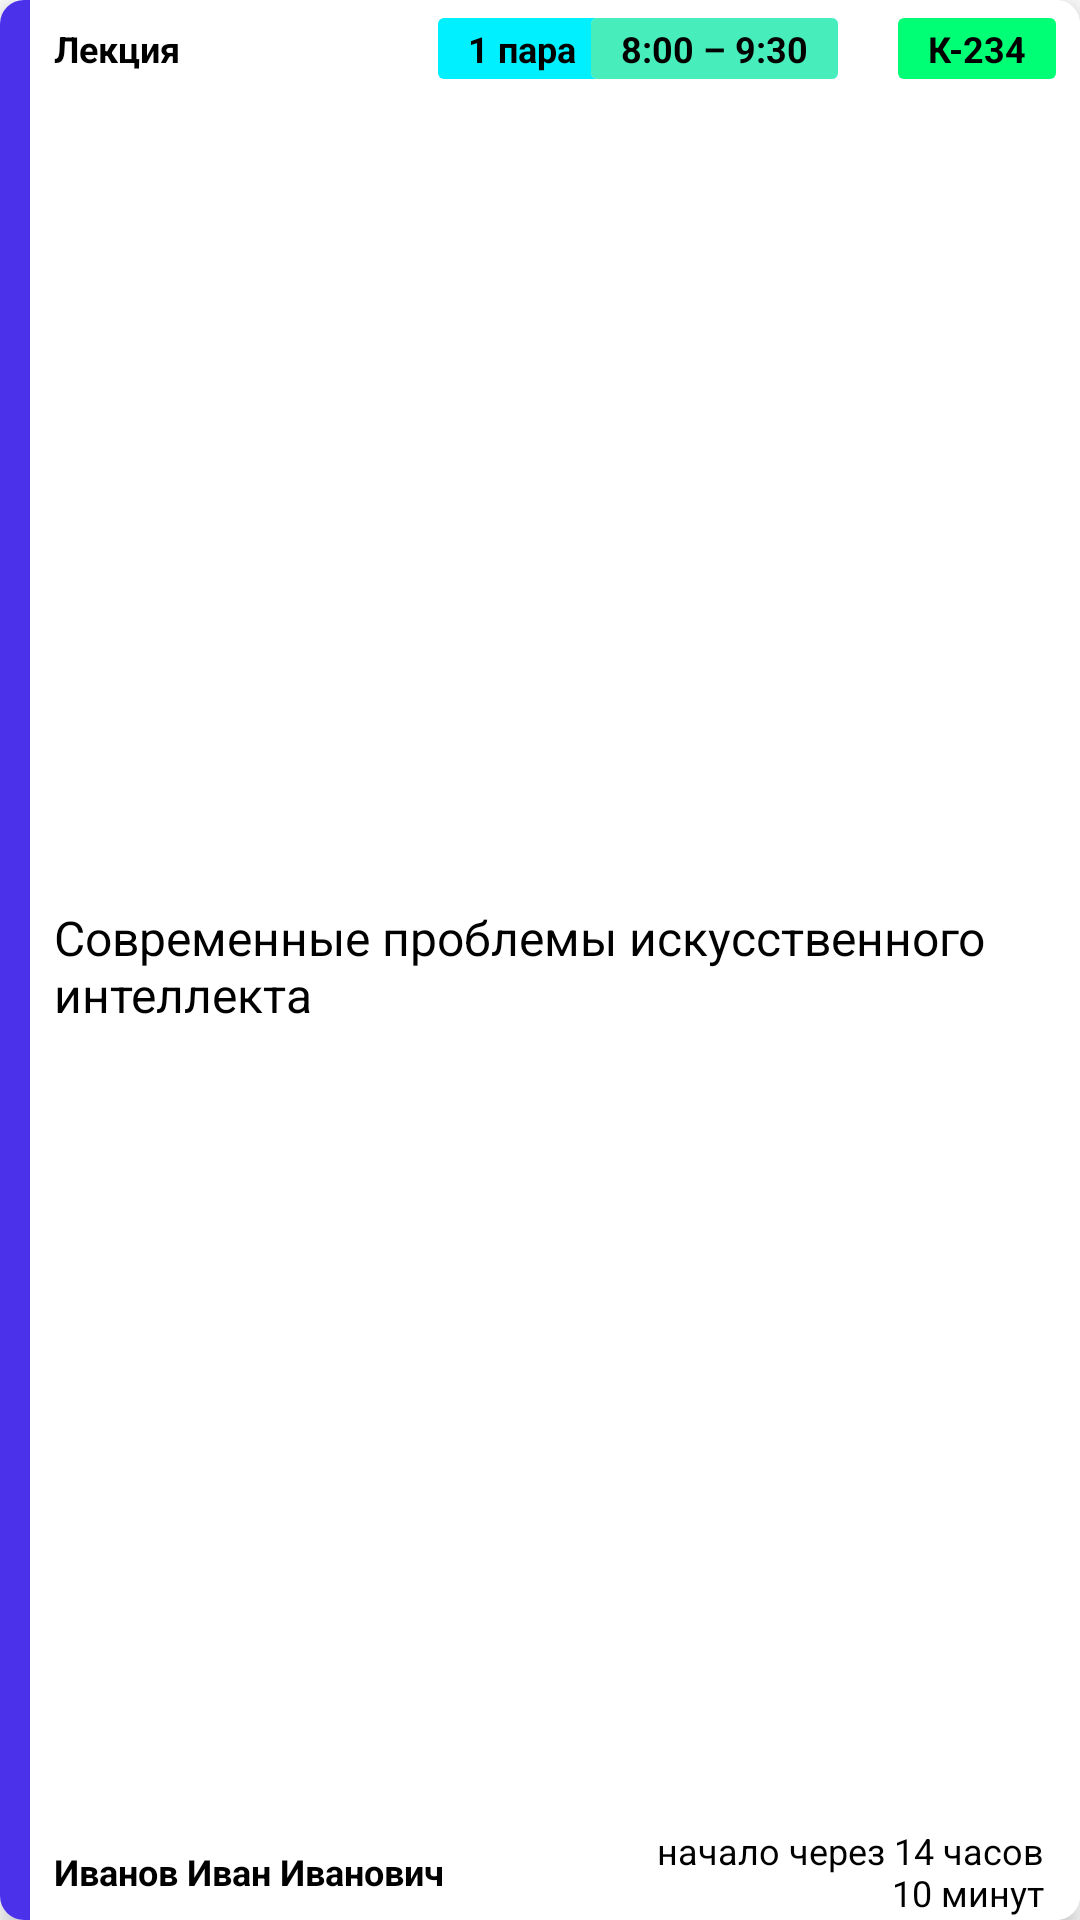

The Android layout XML behind this screen, and the referenced resources:
<!-- AndroidManifest.xml: application theme Theme.KubSTU_app -->
<!-- res/layout/viewholder_lessonshome.xml -->
<?xml version="1.0" encoding="utf-8"?>
<androidx.cardview.widget.CardView
    xmlns:android="http://schemas.android.com/apk/res/android"
    xmlns:app="http://schemas.android.com/apk/res-auto"
    xmlns:tools="http://schemas.android.com/tools"
    android:layout_width="380dp"
    android:layout_height="120dp"
    app:cardCornerRadius="8dp"
    app:cardElevation="5dp"
    android:layout_margin="8dp">

    <LinearLayout
        android:layout_width="match_parent"
        android:layout_height="match_parent"
        android:orientation="horizontal"
        android:background="@color/white">

        <androidx.constraintlayout.widget.ConstraintLayout
            android:id="@+id/LessonCardCornerColor"
            android:layout_width="10dp"
            android:layout_height="match_parent"
            android:background="@color/blue"/>

        <androidx.constraintlayout.widget.ConstraintLayout
            android:layout_width="match_parent"
            android:layout_height="match_parent">

            <TextView
                android:id="@+id/LessonType"
                android:layout_width="120dp"
                android:layout_height="wrap_content"
                android:text="Лекция"
                android:textStyle="bold"
                android:textSize="12dp"
                android:layout_margin="8dp"
                app:layout_constraintStart_toStartOf="parent"
                app:layout_constraintTop_toTopOf="parent" />

            <androidx.cardview.widget.CardView
                android:id="@+id/cardView"
                android:layout_width="wrap_content"
                android:layout_height="wrap_content"
                android:layout_marginEnd="20dp"
                app:cardElevation="0dp"
                app:layout_constraintBottom_toBottomOf="@+id/LessonType"
                app:layout_constraintEnd_toStartOf="@+id/cardView5"
                app:layout_constraintTop_toTopOf="@+id/LessonType">

                <LinearLayout
                    android:layout_width="match_parent"
                    android:layout_height="match_parent"
                    android:background="#00F0FF">

                    <TextView
                        android:id="@+id/LessonsCount"
                        android:layout_width="wrap_content"
                        android:layout_height="wrap_content"
                        android:layout_marginVertical="2dp"
                        android:layout_marginStart="10dp"
                        android:layout_marginEnd="5dp"
                        android:text="1 пара"
                        android:textColor="@color/black"
                        android:textSize="12dp"
                        android:textStyle="bold"
                        app:layout_constraintStart_toStartOf="parent"
                        app:layout_constraintTop_toTopOf="parent" />

                    <androidx.cardview.widget.CardView
                        android:layout_width="wrap_content"
                        android:layout_height="match_parent"
                        app:cardElevation="0dp">

                        <LinearLayout
                            android:layout_width="match_parent"
                            android:layout_height="match_parent"
                            android:background="#47EDBB">

                            <TextView
                                android:id="@+id/LessonsTime"
                                android:layout_width="wrap_content"
                                android:layout_height="wrap_content"
                                android:layout_marginHorizontal="10dp"
                                android:layout_marginVertical="2dp"
                                android:text="8:00 – 9:30"
                                android:textColor="@color/black"
                                android:textSize="12dp"
                                android:textStyle="bold"
                                app:layout_constraintStart_toStartOf="parent"
                                app:layout_constraintTop_toTopOf="parent" />

                        </LinearLayout>

                    </androidx.cardview.widget.CardView>

                </LinearLayout>
            </androidx.cardview.widget.CardView>

            <androidx.cardview.widget.CardView
                android:id="@+id/cardView5"
                android:layout_width="wrap_content"
                android:layout_height="wrap_content"
                android:layout_marginEnd="8dp"
                app:cardElevation="0dp"
                app:layout_constraintBottom_toBottomOf="@+id/LessonType"
                app:layout_constraintEnd_toEndOf="parent"
                app:layout_constraintTop_toTopOf="@+id/LessonType">

                <LinearLayout
                    android:layout_width="match_parent"
                    android:layout_height="match_parent"
                    android:background="#00FF75">

                    <TextView
                        android:id="@+id/audience"
                        android:layout_width="wrap_content"
                        android:layout_height="wrap_content"
                        android:layout_marginHorizontal="10dp"
                        android:layout_marginVertical="2dp"
                        android:text="К-234"
                        android:textColor="@color/black"
                        android:textSize="12dp"
                        android:textStyle="bold"
                        app:layout_constraintStart_toStartOf="parent"
                        app:layout_constraintTop_toTopOf="parent" />


                </LinearLayout>
            </androidx.cardview.widget.CardView>

            <TextView
                android:id="@+id/LessonName"
                android:layout_width="match_parent"
                android:layout_height="wrap_content"
                android:layout_marginStart="8dp"
                android:layout_marginTop="2dp"
                android:layout_marginEnd="8dp"
                android:text="Современные проблемы искусственного интеллекта"
                android:textSize="16dp"
                app:layout_constraintBottom_toTopOf="@+id/LessonTeacher"
                app:layout_constraintEnd_toEndOf="parent"
                app:layout_constraintStart_toStartOf="parent"
                app:layout_constraintTop_toBottomOf="@+id/cardView" />

            <TextView
                android:id="@+id/LessonTeacher"
                android:layout_width="wrap_content"
                android:layout_height="wrap_content"
                android:layout_marginStart="8dp"
                android:layout_marginBottom="8dp"
                android:textStyle="bold"
                android:textSize="12dp"
                android:text="Иванов Иван Иванович"
                app:layout_constraintBottom_toBottomOf="parent"
                app:layout_constraintStart_toStartOf="parent" />

            <TextView
                android:id="@+id/LessonStarts"
                android:layout_width="130dp"
                android:layout_height="wrap_content"
                android:layout_marginEnd="12dp"
                android:gravity="right"
                android:text="начало через 14 часов 10 минут"
                android:textSize="12dp"
                app:layout_constraintBottom_toBottomOf="@+id/LessonTeacher"
                app:layout_constraintEnd_toEndOf="parent"
                app:layout_constraintTop_toTopOf="@+id/LessonTeacher" />

        </androidx.constraintlayout.widget.ConstraintLayout>

    </LinearLayout>

</androidx.cardview.widget.CardView>
<!-- resources referenced by this layout -->
<resources>
  <color name="black">#FF000000</color>
  <color name="blue">#FF4B32EA</color>
  <color name="white">#FFFFFFFF</color>
  <style name="Theme.KubSTU_app" parent="android:Theme.Material.Light.NoActionBar" />
</resources>
